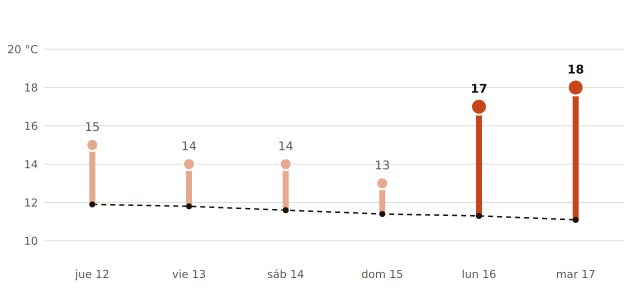

The table this chart was drawn from, first rows:
fecha, máxima_prevista_C, máxima_normal_1991_2020_C
2026-11-12, 15, 11.9
2026-11-13, 14, 11.8
2026-11-14, 14, 11.6
2026-11-15, 13, 11.4
2026-11-16, 17, 11.3
2026-11-17, 18, 11.1
